Run: headless pygame with SDL's dummy video driver; simulated clock (each Clock.tick advances the game by its frame time, no real sleeping); random seed 0; keys injected as events and as key.get_pressed() state; no mouse input.
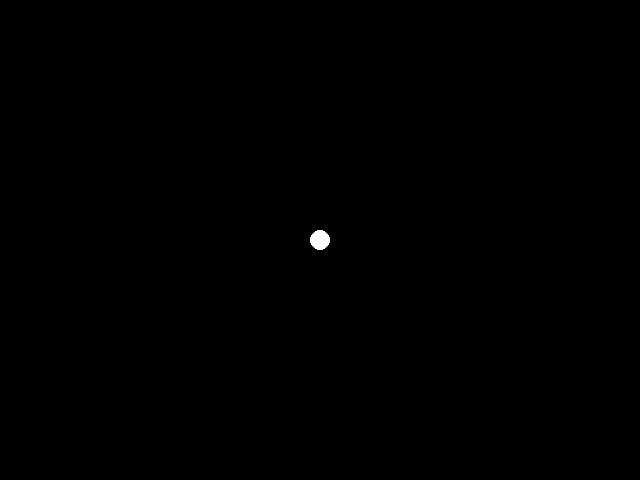
Frame 1 of 4 · flips 1–60 · no input
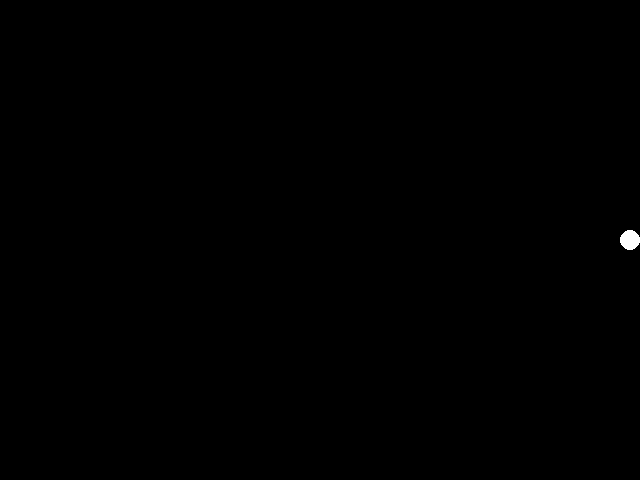
Frame 2 of 4 · flips 61–180 · tapped SPACE, RETURN · held RIGHT (→), D
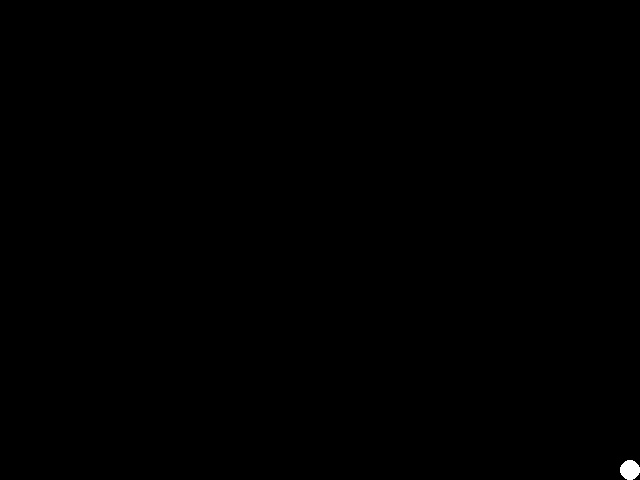
Frame 3 of 4 · flips 181–300 · held DOWN (↓), S
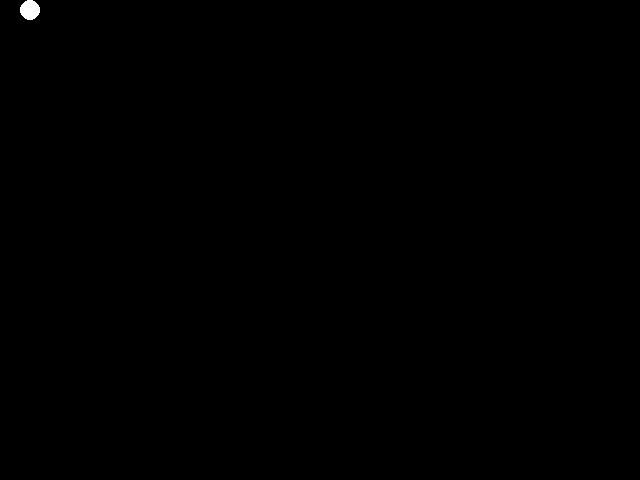
Frame 4 of 4 · flips 301–420 · held LEFT (←), A, UP (↑), W

The pygame program that drew these frames:

import pygame


class Point:  # make object point (character)
    def __init__(self, x, y, radius, speed):  # initialize attributes
        self.x = x  # x coordinate
        self.y = y  # y coordinate
        self.radius = radius  # radius
        self.speed = speed  # speed

    def move_left(self):  # method that moves the point to the left
        self.x -= self.speed  # reducing the x coordinate by the speed of the point

    def move_right(self):  # method that moves the point to the left
        self.x += self.speed  # increasing the x coordinate by the speed of the point

    def move_down(self):  # method that moves the point to the left
        self.y += self.speed  # reducing the y coordinate by the speed of the point

    def move_up(self):  # method that moves the point to the left
        self.y -= self.speed  # increasing they coordinate by the speed of the point


class Game:  # make object game ()
    def __init__(self):  # initialize all attributes (features) of game
        self.point = Point(320, 240, 10, 5)  # put point (character) in game
        self.screen = pygame.display.set_mode((640, 480))  # initialize the screen

    def actions(self):  # define a method to handle game actions
        keys = pygame.key.get_pressed()  # get information about the status of all keyboard keys
        if keys[pygame.K_LEFT]:  # if the left arrow key is pressed
            self.point.move_left()  # call the 'move_left' method of the 'point' object
        if keys[pygame.K_RIGHT]:  # if the right arrow key is pressed
            self.point.move_right()  # Call the 'move_right' method of the 'point' object
        if keys[pygame.K_UP]:  # if the up arrow key is pressed
            self.point.move_up()  # call the 'move_up' method of the 'point' object
        if keys[pygame.K_DOWN]:  # if the down arrow key is pressed
            self.point.move_down()  # call the 'move_down' method of the 'point' object
        # Ensure the point stays within the boundaries of the screen by adjusting its x and y coordinates
        self.point.x = max(self.point.radius, min(640 - self.point.radius, self.point.x))
        self.point.y = max(self.point.radius, min(480 - self.point.radius, self.point.y))

    def rendering(self):  # define a method to render (draw) the game state on the screen
        self.screen.fill((0, 0, 0))  # fill the screen with black color
        # Draw a circle on the screen at the point's position with its radius
        pygame.draw.circle(self.screen, (255, 255, 255), (self.point.x, self.point.y), self.point.radius)
        pygame.display.flip()  # update the screen
        pygame.time.Clock().tick(120)  # Limit the game to n frames per second

    def run(self):  # define the main game loop method
        running = True  # set the game to run
        while running:  # keep running the game loop until 'running' is False
            for event in pygame.event.get():  # process all events in the event queue
                if event.type == pygame.QUIT:  # if the window closure is triggered
                    running = False  # stop the game loop
            self.actions()  # call the 'actions' method to process keyboard inputs
            self.rendering()  # call the 'rendering' method to draw the game state on the screen
        pygame.quit()  # end all pygame modules


game = Game()  # create an instance of the 'Game' class
game.run()  # start the game loop by calling the 'run' method of the game instance
